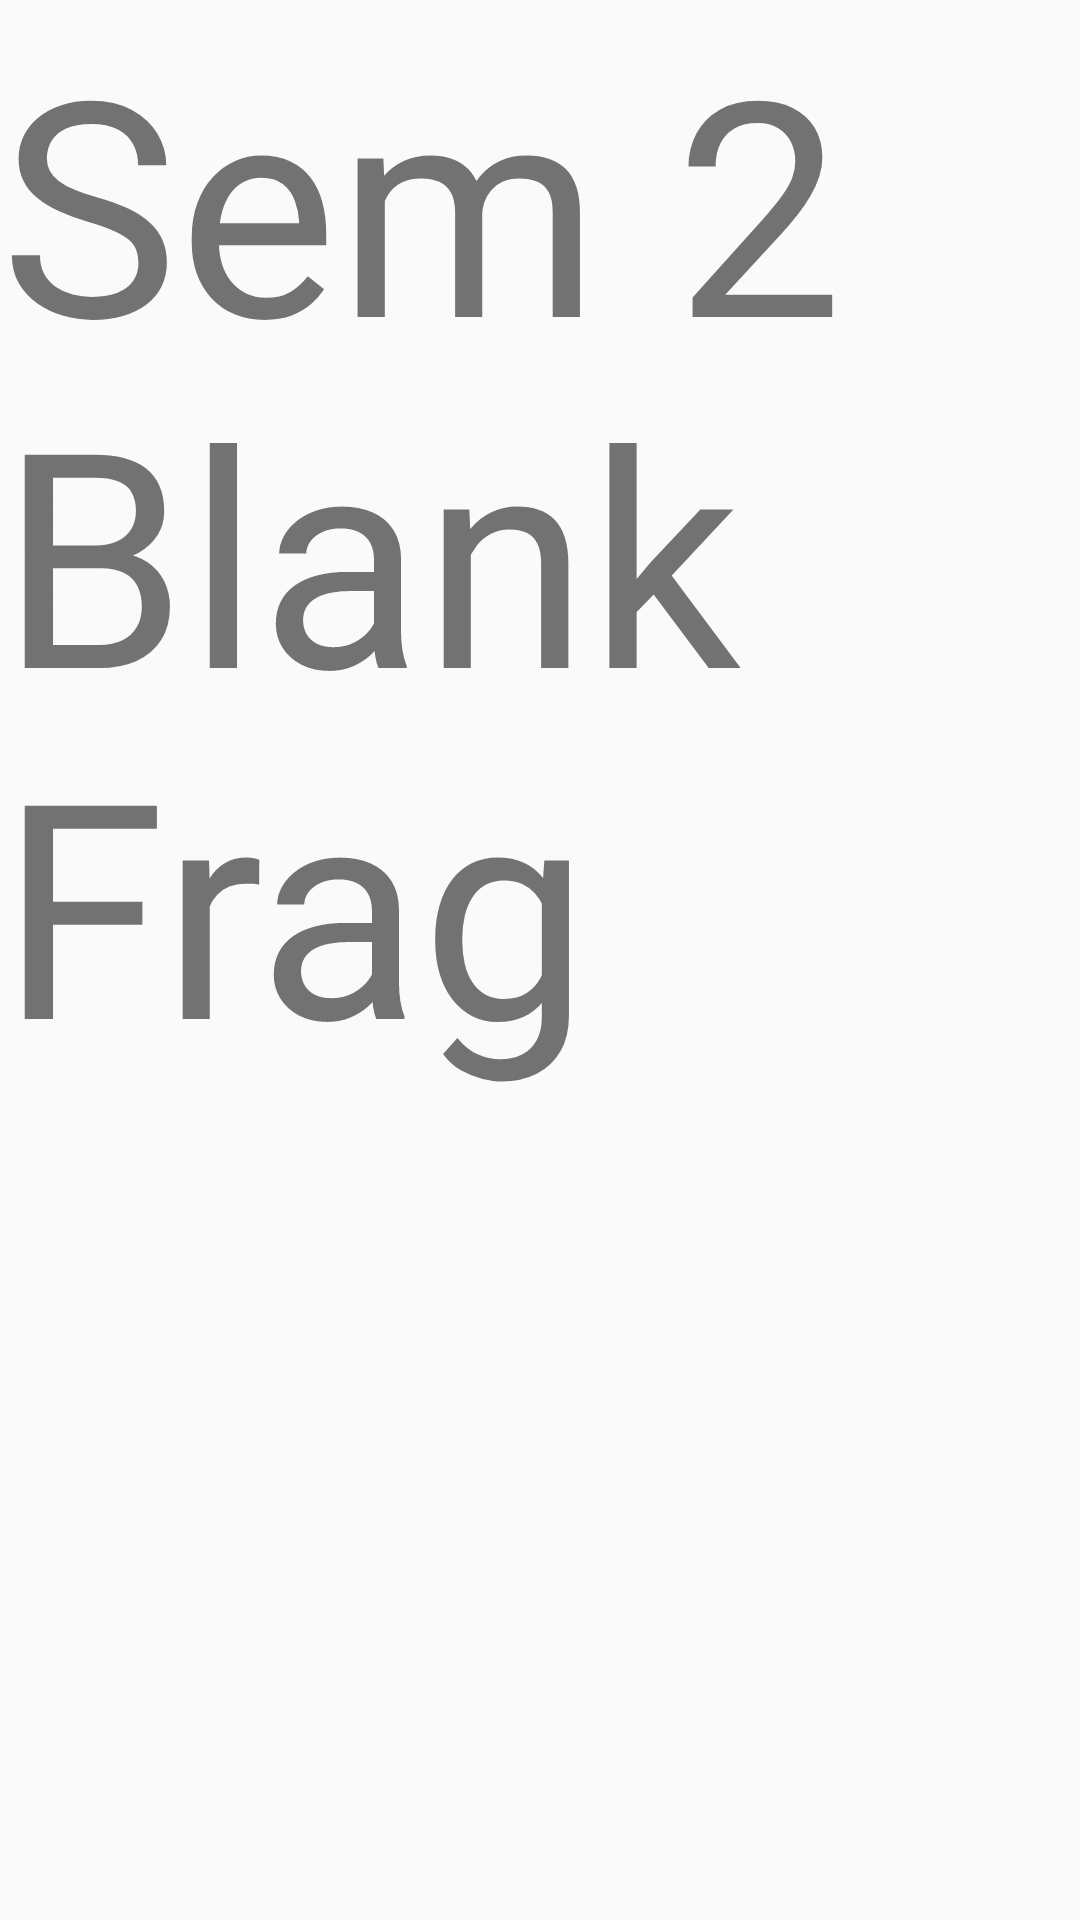

Produce the Android XML layout that renders to this screen, including the resource entries it uses.
<!-- AndroidManifest.xml: application theme AppTheme -->
<!-- res/layout/fragment_semester_two.xml -->
<FrameLayout xmlns:android="http://schemas.android.com/apk/res/android"
    xmlns:tools="http://schemas.android.com/tools" android:layout_width="match_parent"
    android:layout_height="match_parent" tools:context="com.ayqphsorbital.nussem.SemesterTwo">

    
    <TextView android:layout_width="match_parent" android:layout_height="match_parent"
        android:text="Sem 2 Blank Frag"
        android:textSize="100sp"/>

</FrameLayout>
<!-- resources referenced by this layout -->
<resources>
  <style name="AppTheme" parent="Theme.AppCompat.Light.NoActionBar">
          <item name="colorPrimary">#673AB7</item>
          <item name="colorPrimaryDark">#512DA8</item>
          <item name="colorAccent">#FF4081</item>
          <item name="android:windowNoTitle">true</item>
          <item name="windowActionBar">false</item>
      </style>
</resources>
